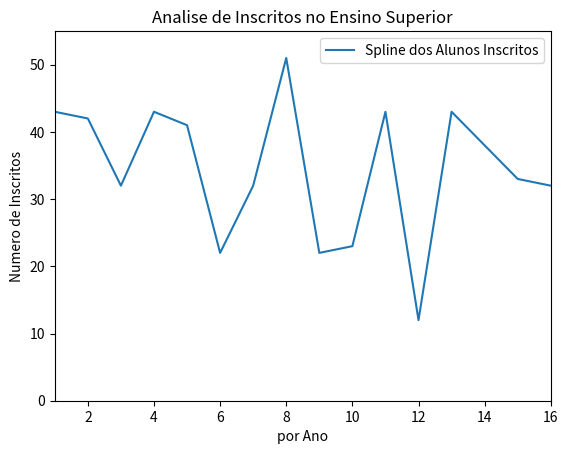

The script that saved this image:
#set up matplotlib and the figure
import matplotlib.pyplot as plt
plt.figure




#create data
x_series = [1,2,3,4,5,6,7,8,9,10,11,12,13,14,15,16]
y_series_1 = [43,42,32,43,41,22,32,51,22,23,43,12,43,38,33,32]

#plot data
plt.plot(x_series, y_series_1, label="Spline dos Alunos Inscritos")

#add in labels and title
plt.xlabel("por Ano")
plt.ylabel("Numero de Inscritos")
plt.title("Analise de Inscritos no Ensino Superior")

#add limits to the x and y axis
plt.xlim(1, 16)
plt.ylim(0, 55)

#create legend
plt.legend(loc="upper right")

#save figure to png
plt.show()


